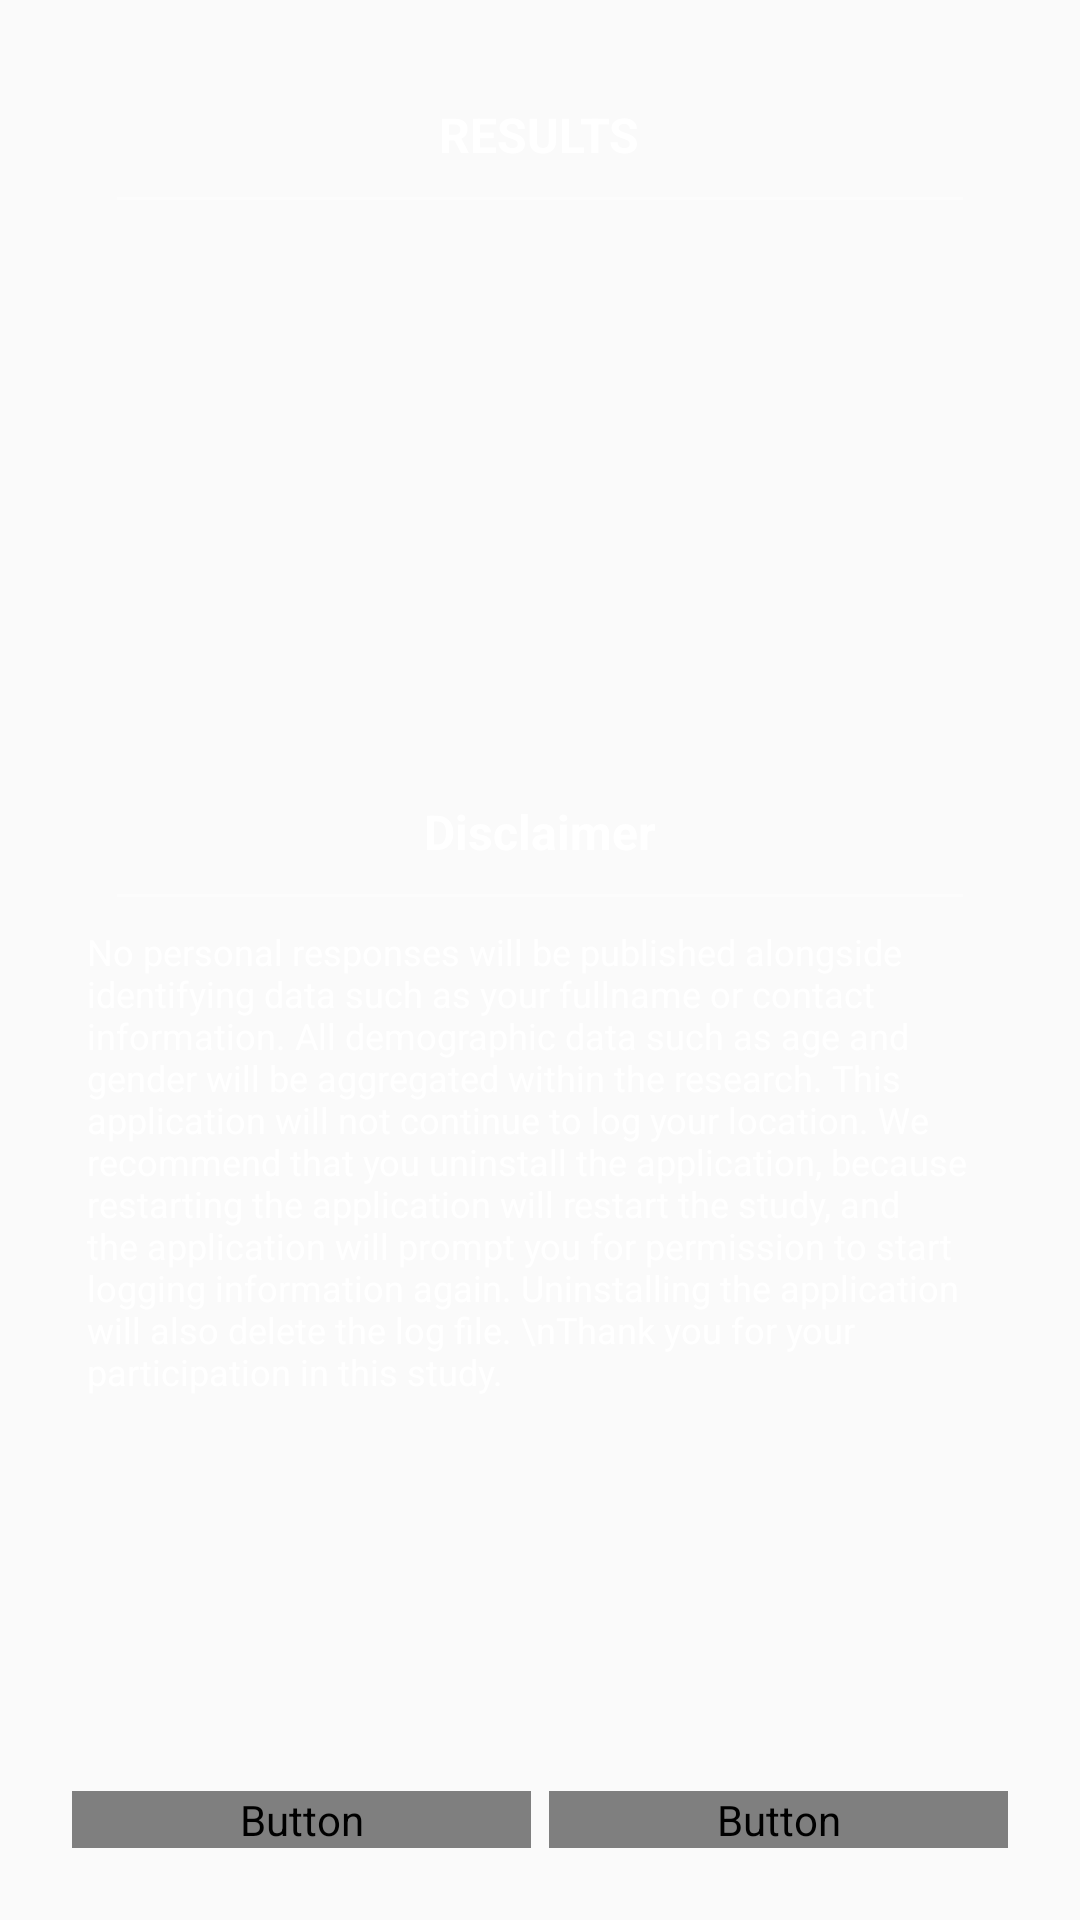

Produce the Android XML layout that renders to this screen, including the resource entries it uses.
<!-- AndroidManifest.xml: application theme AppTheme -->
<!-- res/layout/fragment_results.xml -->
<?xml version="1.0" encoding="utf-8"?>
<RelativeLayout xmlns:android="http://schemas.android.com/apk/res/android"
    android:orientation="vertical" android:layout_width="match_parent"
    android:layout_height="match_parent"
    android:padding="24dp">

    <LinearLayout
        android:id="@+id/ll_results_results"
        android:layout_width="match_parent"
        android:layout_height="wrap_content"
        android:layout_alignParentTop="true"
        android:background="@drawable/background_button"
        android:orientation="vertical"
        android:padding="5dp">
        <TextView
            android:layout_width="wrap_content"
            android:layout_height="wrap_content"
            android:layout_gravity="center_horizontal"
            android:textSize="16dp"
            android:textStyle="bold"
            android:layout_marginTop="5dp"
            android:textColor="#ffffff"
            android:text="RESULTS"/>
        <View
            android:layout_width="match_parent"
            android:layout_height="1dp"
            android:layout_margin="10dp"
            android:background="#80ffffff" />

        <TextView
            android:id="@+id/tv_results_username"
            android:layout_width="wrap_content"
            android:layout_height="wrap_content"
            android:layout_gravity="center_horizontal"
            android:textSize="16dp"
            android:textColor="#ffffff"/>

        <LinearLayout
            android:layout_width="wrap_content"
            android:layout_height="wrap_content"
            android:layout_gravity="start"
            android:layout_margin="24dp"
            android:orientation="vertical">


            <TextView
                android:id="@+id/tv_results_correct_answers"
                android:layout_width="wrap_content"
                android:layout_height="wrap_content"
                android:textSize="14dp"
                android:textColor="#ffffff"/>

            <TextView
                android:id="@+id/tv_results_time_taken"
                android:layout_width="wrap_content"
                android:layout_height="wrap_content"
                android:textSize="14dp"
                android:textColor="#ffffff"/>

            <TextView
                android:id="@+id/tv_results_taken_by_adversary"
                android:layout_width="wrap_content"
                android:layout_height="wrap_content"
                android:textSize="14dp"
                android:textColor="#ffffff"/>

            <TextView
                android:id="@+id/tv_results_adversary_correct_answers"
                android:layout_width="wrap_content"
                android:layout_height="wrap_content"
                android:textSize="14dp"
                android:textColor="#ffffff"/>

            <TextView
                android:id="@+id/tv_results_time_taken_by_adversary"
                android:layout_width="wrap_content"
                android:layout_height="wrap_content"
                android:textSize="14dp"
                android:textColor="#ffffff"/>

        </LinearLayout>
    </LinearLayout>


    <ScrollView
        android:layout_width="match_parent"
        android:layout_height="wrap_content"
        android:layout_below="@+id/ll_results_results">

        <LinearLayout
            android:layout_width="match_parent"
            android:layout_height="wrap_content"
            android:background="@drawable/background_button"
            android:orientation="vertical"
            android:layout_marginTop="10dp"
            android:padding="5dp">
            <TextView
                android:layout_width="wrap_content"
                android:layout_height="wrap_content"
                android:layout_gravity="center_horizontal"
                android:textSize="16dp"
                android:textStyle="bold"
                android:layout_marginTop="5dp"
                android:textColor="#ffffff"
                android:text="Disclaimer"/>
            <View
                android:layout_width="match_parent"
                android:layout_height="1dp"
                android:layout_margin="10dp"
                android:background="#80ffffff" />

            <TextView
                android:layout_width="wrap_content"
                android:layout_height="wrap_content"
                android:textSize="12sp"
                android:textColor="#FFF"
                android:text="No personal responses will be published alongside identifying data such as your fullname or contact information. All demographic data such as age and gender will be aggregated within the research.
This application will not continue to log your location. We recommend that you uninstall the application, because restarting the application will restart the study, and the application will prompt you for permission to start logging information again. Uninstalling the application will also delete the log file.
\nThank you for your participation in this study."/>
        </LinearLayout>

    </ScrollView>

    <LinearLayout
        android:layout_width="match_parent"
        android:layout_height="wrap_content"
        android:layout_alignParentBottom="true"
        android:animateLayoutChanges="true"
        android:orientation="horizontal"
        android:weightSum="2">
        <Button
            android:id="@+id/btn_results_withdraw"
            android:layout_width="0dp"
            android:layout_height="wrap_content"
            android:layout_marginRight="3dp"
            android:layout_weight="1"
            android:background="@drawable/background_button"
            android:text="Reset App"
            android:textColor="@drawable/button_text_color"
            android:textSize="16dp" />
        <Button
            android:id="@+id/btn_results_finish"
            android:layout_width="0dp"
            android:layout_weight="1"
            android:layout_height="wrap_content"
            android:layout_marginLeft="3dp"
            android:textSize="16dp"
            android:text="Finish"
            android:textColor="@drawable/button_text_color"
            android:background="@drawable/background_button" />
    </LinearLayout>
</RelativeLayout>
<!-- resources referenced by this layout -->
<resources>
  <style name="AppTheme" parent="Theme.AppCompat.Light.DarkActionBar">
          
          <item name="colorPrimary">@color/colorPrimary</item>
          <item name="colorPrimaryDark">@color/colorPrimaryDark</item>
          <item name="colorAccent">@color/colorAccent</item>
      </style>
  <color name="colorPrimary">#3F51B5</color>
  <color name="colorPrimaryDark">#303F9F</color>
  <color name="colorAccent">#f4a460</color>
</resources>
